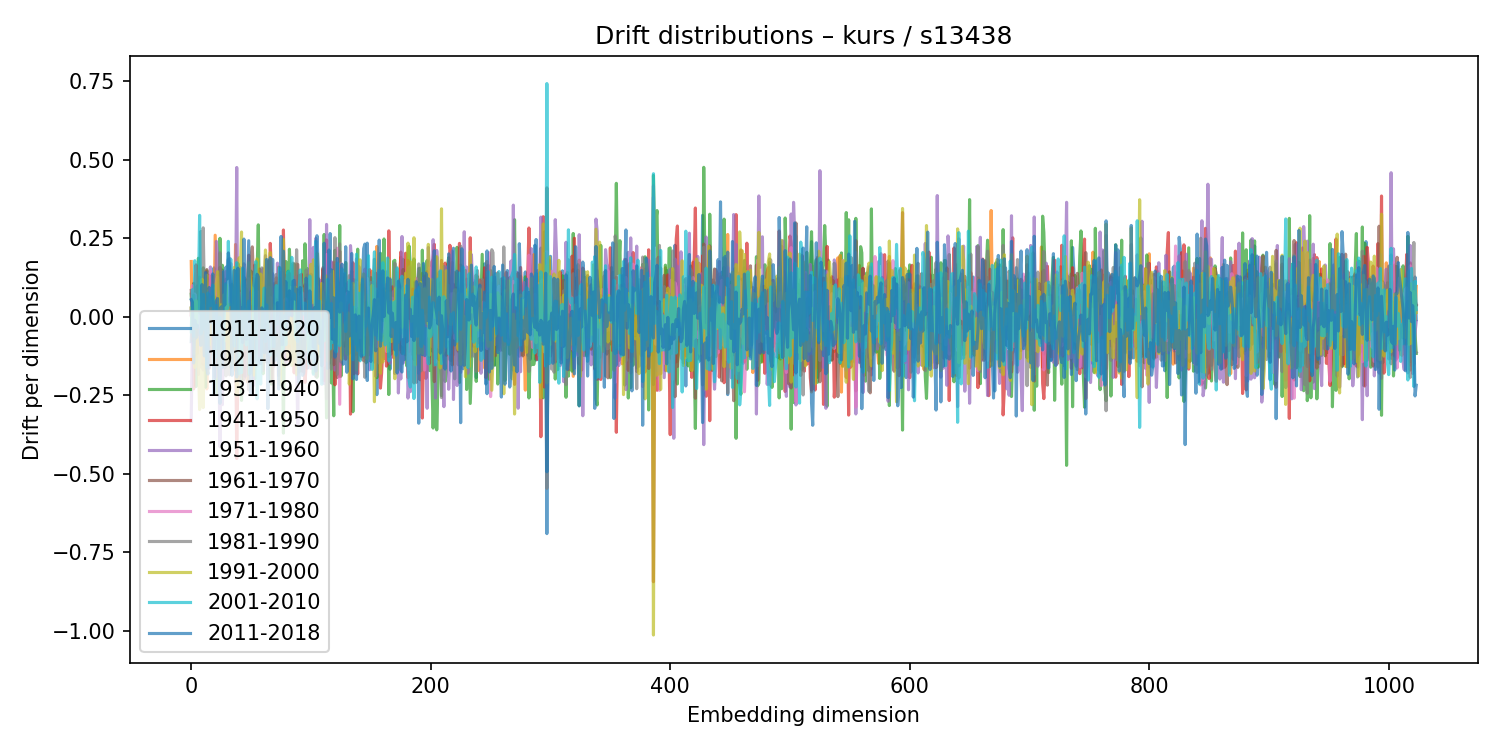

Source data for this figure (header and first rows):
1911-1920, 1921-1930, 1931-1940, 1941-1950, 1951-1960, 1961-1970, 1971-1980, 1981-1990, 1991-2000, 2001-2010, 2011-2018
-0.0794, 0.1757, 0.07149, 0.006499, -0.3325, 0.08367, 0.004008, 0.02795, 0.02738, -0.04814, 0.05425
0.01142, -0.07125, -0.02302, 0.07956, -0.009627, -0.008495, 0.09891, -0.07628, -0.03346, 0.08597, 0.04607
0.05711, 0.02054, 0.0758, -0.2299, 0.04671, 0.106, -0.1174, 0.06861, 0.0429, -0.06229, -0.1473
-0.009983, 0.01782, 0.03461, 0.08986, 0.03905, -0.1253, 0.07239, -0.04323, -0.1615, 0.1781, -0.01107
-0.001868, -0.003176, -0.2221, 0.165, 0.007951, 0.0105, 0.03501, -0.008897, 0.0511, 0.01039, -0.06773
0.0976, 0.006137, -0.0464, 0.1206, 0.007739, -0.1169, -0.01961, 0.01423, -0.06472, -0.0343, -0.02672
-0.08186, -0.02511, 0.1861, -0.08386, -0.1839, 0.06439, 0.003374, 0.04349, -0.1451, 0.07422, -0.05656
0.1254, -0.07251, 0.0624, -0.015, 0.0236, -0.03459, -0.05502, 0.02868, -0.2954, 0.3225, -0.05003
0.01364, 0.04593, 0.004486, 0.00603, -0.1596, 0.07307, -0.1007, 0.271, -0.2145, -0.05486, -0.09108
0.02487, -0.1115, -0.01691, 0.02789, 0.09621, -0.02315, -0.005464, -0.05459, 0.1192, -0.03628, 0.1023
-0.02189, 0.06803, 0.1555, -0.1515, -0.1699, 0.1042, -0.1451, 0.2828, -0.2891, 0.07117, -0.02049
0.02403, -0.03575, -0.01009, 0.03496, -0.07522, 0.04395, 0.03598, 0.06462, -0.04698, -0.04022, -0.1249
-0.002553, 0.1235, -0.2242, 0.1428, 0.09852, -0.06191, -0.05903, -0.02782, 0.09205, -0.01622, 0.1405
0.105, -0.2297, 0.1463, -0.04411, 0.04491, 0.1502, -0.1069, 0.02534, 0.1323, -0.1599, -0.1648
0.1198, -0.00636, 0.08602, -0.08423, -0.03467, -0.01552, -0.01204, 0.04269, -0.06018, 0.07564, -0.1823
0.0116, -0.03291, 0.01721, 0.1312, -0.1635, -0.001376, 0.02497, -0.01988, -0.09071, 0.04992, 0.09299
0.08266, -0.09437, 0.002413, -0.03228, 0.1584, 0.02429, 0.1438, -0.1513, 0.05372, 0.03468, 0.06601
0.009001, 0.01736, -0.0372, -0.06444, 0.08127, 0.1302, 0.008413, -0.09661, 0.02227, 0.06154, -0.01874
0.09579, -0.1206, 0.06394, -0.02001, 0.04665, -0.01588, -0.06725, 0.06415, -0.05327, 0.1006, 0.1363
0.1555, 0.003811, -0.06173, -0.01718, 0.05507, -0.0009313, -0.004647, -0.03613, 0.02534, -0.01457, -0.2458
0.01613, 0.2592, -0.07089, 0.03758, -0.1931, -0.07396, -0.04351, 0.06249, 0.1022, -0.1304, 0.02304
0.0609, 0.1028, -0.2461, 0.05134, 0.2397, -0.1415, 0.1117, -0.1553, 0.09849, 0.03596, 0.051
0.1217, -0.05774, -0.05681, -0.04293, 0.1989, -0.117, 0.1262, -0.1524, 0.1435, -0.0433, 0.05764
-0.05321, 0.07148, -0.02389, 0.01482, -0.09047, 0.0914, -0.1268, 0.08765, 0.02963, -0.1019, -0.1415
0.06147, 0.07406, 0.2494, -0.1479, -0.4141, 0.157, -0.1183, 0.2034, -0.156, -0.001387, -0.2758
0.02525, 0.07522, 0.03988, -0.1426, 0.02422, 0.04307, 0.02282, 0.02128, 0.03772, -0.03313, 0.03106
0.1485, -0.07864, 0.1637, 0.06383, -0.2798, 0.08088, -0.05974, 0.1451, -0.05241, -0.02366, -0.161
-0.00889, -0.02375, 0.06927, 0.01947, -0.06933, -0.01237, -0.04929, 0.06119, 0.06934, -0.1038, 0.1433
-0.163, 0.05673, 0.06775, -0.01096, -0.1245, 0.03144, -0.01862, 0.06793, -0.07517, 0.05976, 0.03701
-0.08229, 0.1193, -0.1469, 0.03443, 0.1188, -0.1365, 0.1438, -0.1883, 0.1019, 0.1054, 0.1578
0.06114, 0.01831, 0.02862, -0.08511, 0.04359, 0.03871, -0.06213, 0.02941, -0.07397, 0.02447, 0.12
-0.0488, -0.1202, 0.01619, -0.05169, 0.1821, 0.0001906, -0.02999, -0.02282, -0.1342, 0.2398, 0.2031
0.003891, 0.03463, -0.08162, 0.05081, 0.08698, -0.0911, 0.1856, -0.1849, 0.04042, 0.03723, 0.1557
-0.07521, -0.03539, -0.1623, 0.0674, 0.1694, 0.1036, 0.117, -0.135, -0.03347, 0.1837, 0.08999
0.04817, -0.1028, 0.09779, 0.006313, -0.1069, 0.1014, -0.08315, 0.1023, -0.1534, 0.09245, -0.1864
0.01795, -0.03514, -0.033, 0.06429, -0.005985, -0.03197, 0.03491, -0.0175, -0.006661, -0.02062, 0.08167
0.04226, -0.04389, 0.09187, 0.06075, -0.08104, 0.01407, -0.05207, 0.04362, 0.1569, -0.09342, 0.1477
-0.101, 0.2298, 0.01652, -0.0412, 0.03955, -0.1707, 0.05079, 0.0001663, -0.07697, 0.1308, -0.0004268
0.04045, 0.05676, 0.07483, -0.4511, 0.4748, -0.0276, -0.008589, 0.005215, -0.25, 0.1721, -0.192
-0.04287, 0.007223, 0.1696, -0.1508, -0.1525, 0.04594, -0.04533, 0.1319, -0.2282, 0.09519, 0.1545
0.01476, -0.026, 0.01709, 0.1334, -0.2068, 0.03642, 0.04029, 0.01588, 0.1876, -0.1816, 0.07298
-0.03889, -0.03388, -0.04665, -0.06317, 0.1564, 0.08093, 0.07418, -0.1908, 0.1468, -0.001574, -0.01741
-0.04663, 0.05344, -0.2662, 0.1521, 0.07356, 0.06262, 0.0005142, -0.1058, 0.2695, -0.178, 0.02751
0.02716, -0.1039, 0.06285, -0.0499, 0.1369, -0.06677, 0.08975, -0.05243, -0.06568, 0.1549, -0.08252
0.1261, -0.07872, 0.0719, -0.02221, 0.1684, -0.2002, 0.04194, -0.1079, -0.01279, 0.1068, 0.247
0.01004, 0.06649, 0.1049, -0.01976, -0.1899, 0.01067, -0.05167, 0.004514, 0.0222, -0.01329, -0.06448
0.07162, -0.08225, 0.1173, -0.05815, -0.05869, 0.02437, -0.02593, 0.08836, -0.01167, -0.08972, -0.0716
0.01428, -0.2071, 0.01481, 0.09884, 0.04429, -0.0048, 0.1071, -0.1295, 0.07666, 0.006441, 0.08433
-0.1618, -0.03309, -0.1844, 0.1957, 0.1716, -0.1338, 0.1213, -0.2333, 0.172, 0.04981, 0.2418
-0.006462, -0.05319, 0.1182, -0.03839, -0.151, 0.05688, -0.135, 0.07339, 0.1375, -0.1824, -0.01691
-0.08344, -0.04713, 0.1449, -0.1222, -0.137, 0.1915, -0.1181, 0.07995, 0.08981, -0.07501, -0.2431
0.0339, -0.03297, -0.08498, 0.03044, -0.07219, 0.2223, -0.06747, 0.05825, 0.09059, -0.1565, -0.05399
-0.09272, 0.0539, 0.1212, -0.03355, -0.2189, 0.1108, -0.0946, 0.08242, -0.1861, 0.0754, -0.145
0.003844, -0.03834, -0.1982, 0.1645, -0.02026, 0.02875, 0.07574, -0.1093, -0.04049, 0.1362, -0.1318
-0.08775, -0.00569, 0.02011, 0.02198, 0.1523, -0.0566, -0.04905, -0.1144, -0.01121, 0.1753, 0.101
0.1146, -0.02209, 0.1438, -0.03789, -0.1565, 0.01336, 0.08182, -0.01938, 0.1844, -0.2613, 0.1349
0.1448, -0.1224, 0.2923, -0.1504, -0.1275, 0.02403, -0.1237, 0.008348, 0.1366, -0.1772, 0.1269
0.04158, -0.03146, 0.004391, -0.05631, -0.06095, 0.1515, 0.0271, -0.05297, 0.02623, -0.1343, -0.1414
0.006256, 0.1046, 0.01032, -0.05076, -0.123, 0.0002576, -0.05174, 0.1016, 0.1356, -0.2144, -0.1499
0.1271, -0.006644, 0.06083, -0.04874, -0.009478, -0.05825, -0.04261, 0.1554, -0.06705, -0.04624, 0.02823
... 964 more rows
